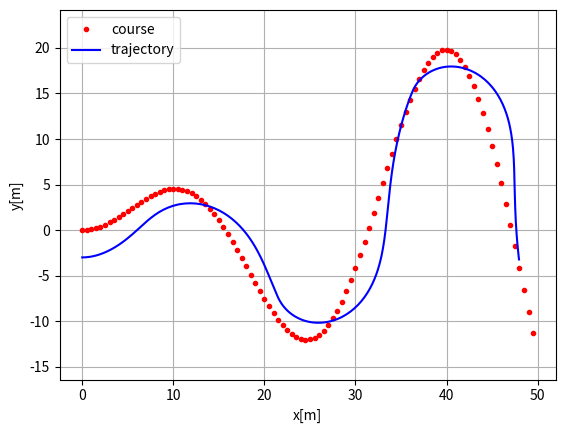
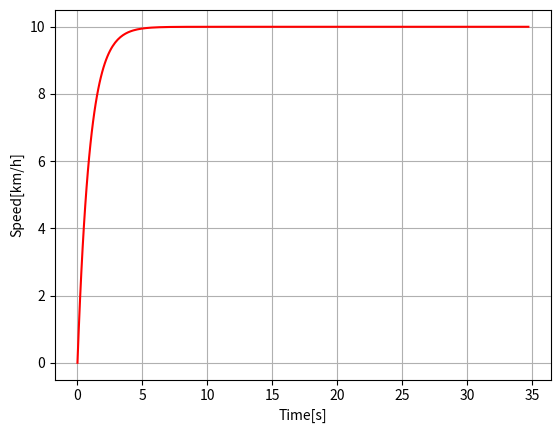

Write the Python code that produced these figures, in order.
"""

Path tracking simulation with pure pursuit steering and PID speed control.

[redacted]
[redacted]

"""
import numpy as np
import math
import matplotlib.pyplot as plt

# Parameters
k = 1  # look forward gain
Lfc = 5.0  # [m] look-ahead distance
Kp = 1.0  # speed proportional gain
dt = 0.1  # [s] time tick
WB = 2.9  # [m] wheel base of vehicle

show_animation = True


class State:

    def __init__(self, x=0.0, y=0.0, yaw=0.0, v=0.0):
        self.x = x
        self.y = y
        self.yaw = yaw
        self.v = v
        self.rear_x = self.x - ((WB / 2) * math.cos(self.yaw))
        self.rear_y = self.y - ((WB / 2) * math.sin(self.yaw))

    def update(self, a, delta):
        self.x += self.v * math.cos(self.yaw) * dt
        self.y += self.v * math.sin(self.yaw) * dt
        self.yaw += self.v / WB * math.tan(delta) * dt
        self.v += a * dt
        self.rear_x = self.x - ((WB / 2) * math.cos(self.yaw))
        self.rear_y = self.y - ((WB / 2) * math.sin(self.yaw))

    def calc_distance(self, point_x, point_y):
        dx = self.rear_x - point_x
        dy = self.rear_y - point_y
        return math.hypot(dx, dy)


class States:

    def __init__(self):
        self.x = []
        self.y = []
        self.yaw = []
        self.v = []
        self.t = []

    def append(self, t, state):
        self.x.append(state.x)
        self.y.append(state.y)
        self.yaw.append(state.yaw)
        self.v.append(state.v)
        self.t.append(t)


def proportional_control(target, current):
    a = Kp * (target - current)

    return a


class TargetCourse:

    def __init__(self, cx, cy):
        self.cx = cx
        self.cy = cy
        self.old_nearest_point_index = None

    def search_target_index(self, state):

        # To speed up nearest point search, doing it at only first time.
        if self.old_nearest_point_index is None:
            # search nearest point index
            dx = [state.rear_x - icx for icx in self.cx]
            dy = [state.rear_y - icy for icy in self.cy]
            d = np.hypot(dx, dy)
            ind = np.argmin(d)
            self.old_nearest_point_index = ind
        else:
            ind = self.old_nearest_point_index
            distance_this_index = state.calc_distance(self.cx[ind],
                                                      self.cy[ind])
            while True:
                distance_next_index = state.calc_distance(self.cx[ind + 1],
                                                          self.cy[ind + 1])
                if distance_this_index < distance_next_index:
                    break
                ind = ind + 1 if (ind + 1) < len(self.cx) else ind
                distance_this_index = distance_next_index
            self.old_nearest_point_index = ind

        Lf = k * state.v + Lfc  # update look ahead distance

        # search look ahead target point index
        while Lf > state.calc_distance(self.cx[ind], self.cy[ind]):
            if (ind + 1) >= len(self.cx):
                break  # not exceed goal
            ind += 1

        return ind, Lf


def pure_pursuit_steer_control(state, trajectory, pind):
    ind, Lf = trajectory.search_target_index(state)

    if pind >= ind:
        ind = pind

    if ind < len(trajectory.cx):
        tx = trajectory.cx[ind]
        ty = trajectory.cy[ind]
    else:  # toward goal
        tx = trajectory.cx[-1]
        ty = trajectory.cy[-1]
        ind = len(trajectory.cx) - 1

    alpha = math.atan2(ty - state.rear_y, tx - state.rear_x) - state.yaw

    delta = math.atan2(2.0 * WB * math.sin(alpha) / Lf, 1.0)

    return delta, ind


def plot_arrow(x, y, yaw, length=1.0, width=0.5, fc="r", ec="k"):
    """
    Plot arrow
    """

    if not isinstance(x, float):
        for ix, iy, iyaw in zip(x, y, yaw):
            plot_arrow(ix, iy, iyaw)
    else:
        plt.arrow(x, y, length * math.cos(yaw), length * math.sin(yaw),
                  fc=fc, ec=ec, head_width=width, head_length=width)
        plt.plot(x, y)


def main():
    #  target course
    cx = np.arange(0, 50, 0.5)
    cy = [math.sin(ix / 5.0) * ix / 2.0 for ix in cx]

    target_speed = 10.0 / 3.6  # [m/s]

    T = 100.0  # max simulation time

    # initial state
    state = State(x=-0.0, y=-3.0, yaw=0.0, v=0.0)

    lastIndex = len(cx) - 1
    time = 0.0
    states = States()
    states.append(time, state)
    target_course = TargetCourse(cx, cy)
    target_ind, _ = target_course.search_target_index(state)

    while T >= time and lastIndex > target_ind:

        # Calc control input
        ai = proportional_control(target_speed, state.v)
        di, target_ind = pure_pursuit_steer_control(
            state, target_course, target_ind)

        state.update(ai, di)  # Control vehicle

        time += dt
        states.append(time, state)

        if show_animation:  # pragma: no cover
            plt.cla()
            # for stopping simulation with the esc key.
            plt.gcf().canvas.mpl_connect(
                'key_release_event',
                lambda event: [exit(0) if event.key == 'escape' else None])
            plot_arrow(state.x, state.y, state.yaw)
            plt.plot(cx, cy, "-r", label="course")
            plt.plot(states.x, states.y, "-b", label="trajectory")
            plt.plot(cx[target_ind], cy[target_ind], "xg", label="target")
            plt.axis("equal")
            plt.grid(True)
            plt.title("Speed[km/h]:" + str(state.v * 3.6)[:4])
            plt.pause(0.001)

    # Test
    assert lastIndex >= target_ind, "Cannot goal"

    if show_animation:  # pragma: no cover
        plt.cla()
        plt.plot(cx, cy, ".r", label="course")
        plt.plot(states.x, states.y, "-b", label="trajectory")
        plt.legend()
        plt.xlabel("x[m]")
        plt.ylabel("y[m]")
        plt.axis("equal")
        plt.grid(True)

        plt.subplots(1)
        plt.plot(states.t, [iv * 3.6 for iv in states.v], "-r")
        plt.xlabel("Time[s]")
        plt.ylabel("Speed[km/h]")
        plt.grid(True)
        plt.show()


if __name__ == '__main__':
    print("Pure pursuit path tracking simulation start")
    main()
